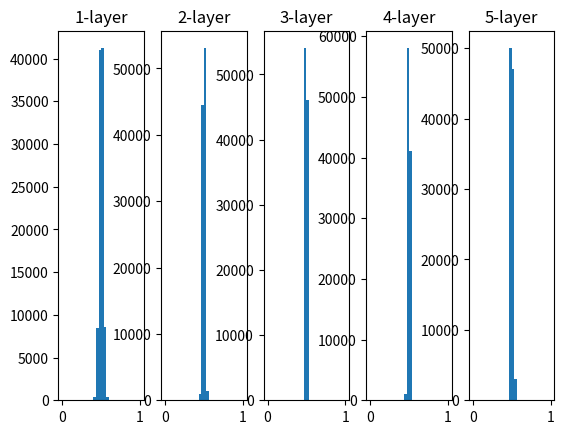

Generate this figure with matplotlib:
# 6-2-2
import numpy as np
import matplotlib.pyplot as plt

def sigmoid(x):
    return 1 / (1 + np.exp(-x))

x = np.random.randn(1000, 100) # 1000個のデータ
node_num = 100          # ノードの数
hidden_layer_size = 5   # 隠れ層数
activations = {}        # アクティベーションの結果を格納する

for i in range(hidden_layer_size):
    if i != 0:
        x = activations[i-1]
    
#    w = np.random.randn(node_num, node_num) * 1
    w = np.random.randn(node_num, node_num) * 0.01

    z = np.dot(x, w)
    a = sigmoid(z)
    activations[i] = a

for i, a in activations.items():
    plt.subplot(1, len(activations), i+1)
    plt.title(str(i+1) + "-layer")
    plt.hist(a.flatten(), 30, range=(0,1))
plt.show()
